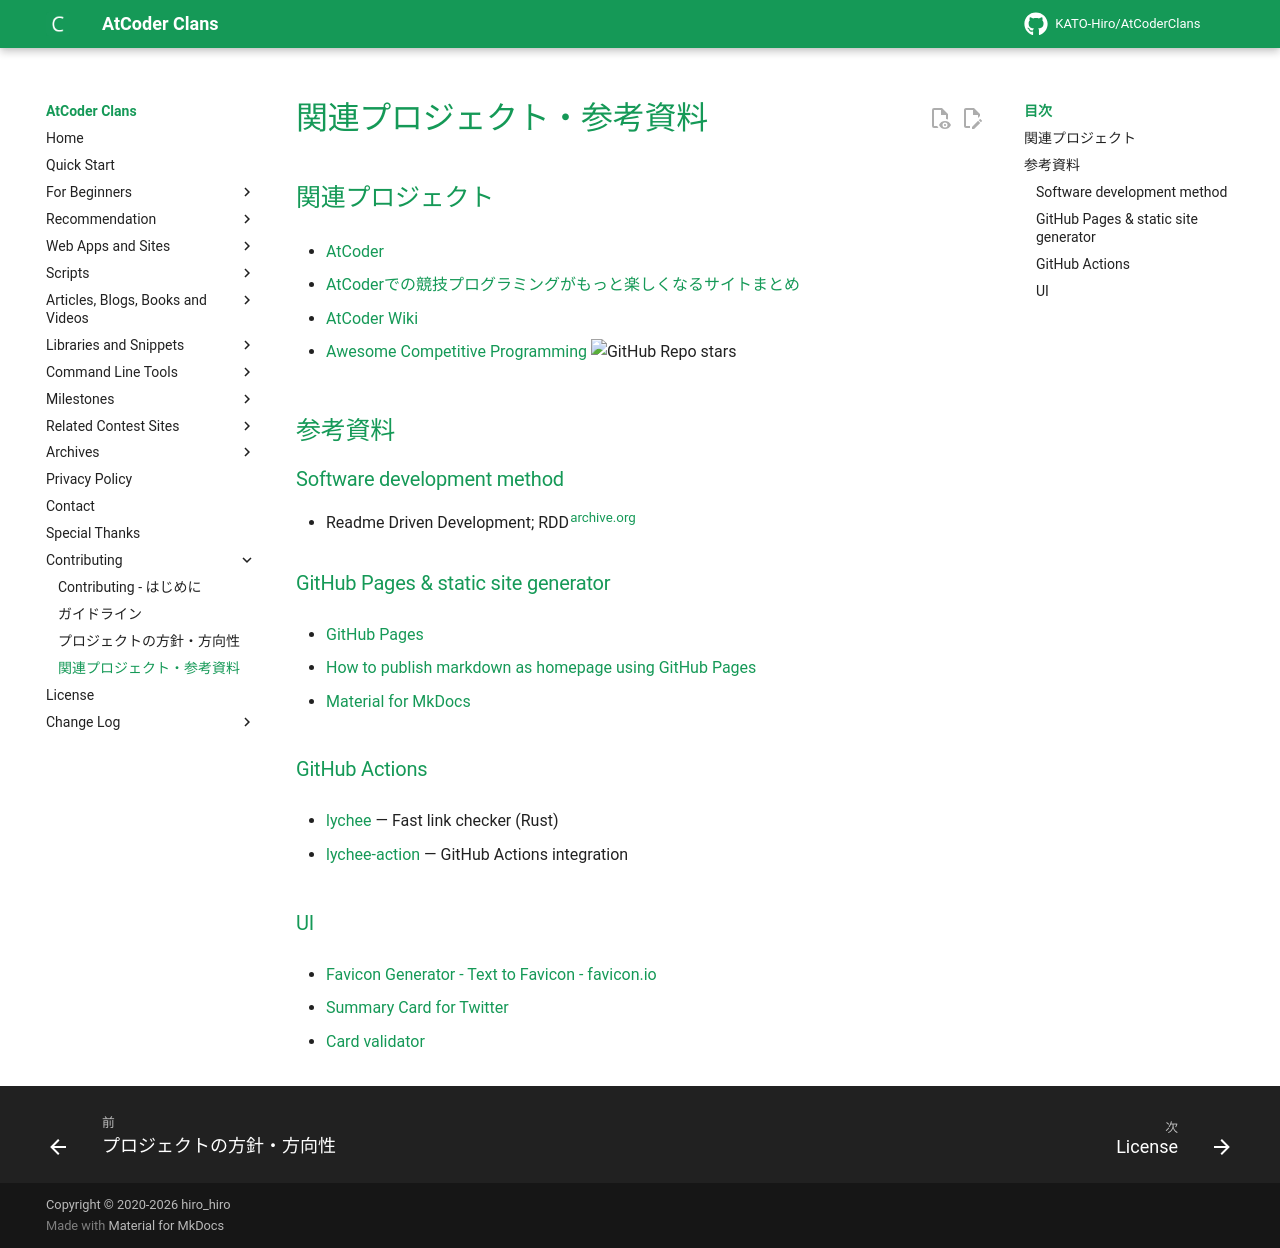

repository: KATO-Hiro/AtCoderClans · page: contributing/references/index.html · generator: mkdocs

---
title: 関連プロジェクト・参考資料
---

## 関連プロジェクト

- [AtCoder](https://atcoder.jp/)

- [AtCoderでの競技プログラミングがもっと楽しくなるサイトまとめ](https://noimin.hatenablog.com/entry/2017/12/16/230900)

- [AtCoder Wiki](https://wikiwiki.jp/procon/Atcoder)

- [Awesome Competitive Programming](https://github.com/lnishan/awesome-competitive-programming) ![GitHub Repo stars](https://img.shields.io/github/stars/lnishan/awesome-competitive-programming?style=plastic)

## 参考資料

### Software development method

- Readme Driven Development; RDD<sup>[archive.org](http://web.archive.org/web/20220313000343/https://qiita.com/b4b4r07/items/c80d53db9a0fd59086ec)</sup>

### GitHub Pages & static site generator

- [GitHub Pages](https://docs.github.com/en/github/working-with-github-pages/creating-a-github-pages-site)

- [How to publish markdown as homepage using GitHub Pages](https://qiita.com/MahoTakara/items/3800e9dc83b530d0a050)

- [Material for MkDocs](https://squidfunk.github.io/mkdocs-material/)

### GitHub Actions

- [lychee](https://github.com/lycheeverse/lychee) — Fast link checker (Rust)

- [lychee-action](https://github.com/lycheeverse/lychee-action) — GitHub Actions integration

### UI

- [Favicon Generator - Text to Favicon - favicon.io](https://favicon.io/favicon-generator/)

- [Summary Card for Twitter](https://developer.twitter.com/en/docs/twitter-for-websites/cards/overview/summary)

- [Card validator](https://cards-dev.twitter.com/validator)
